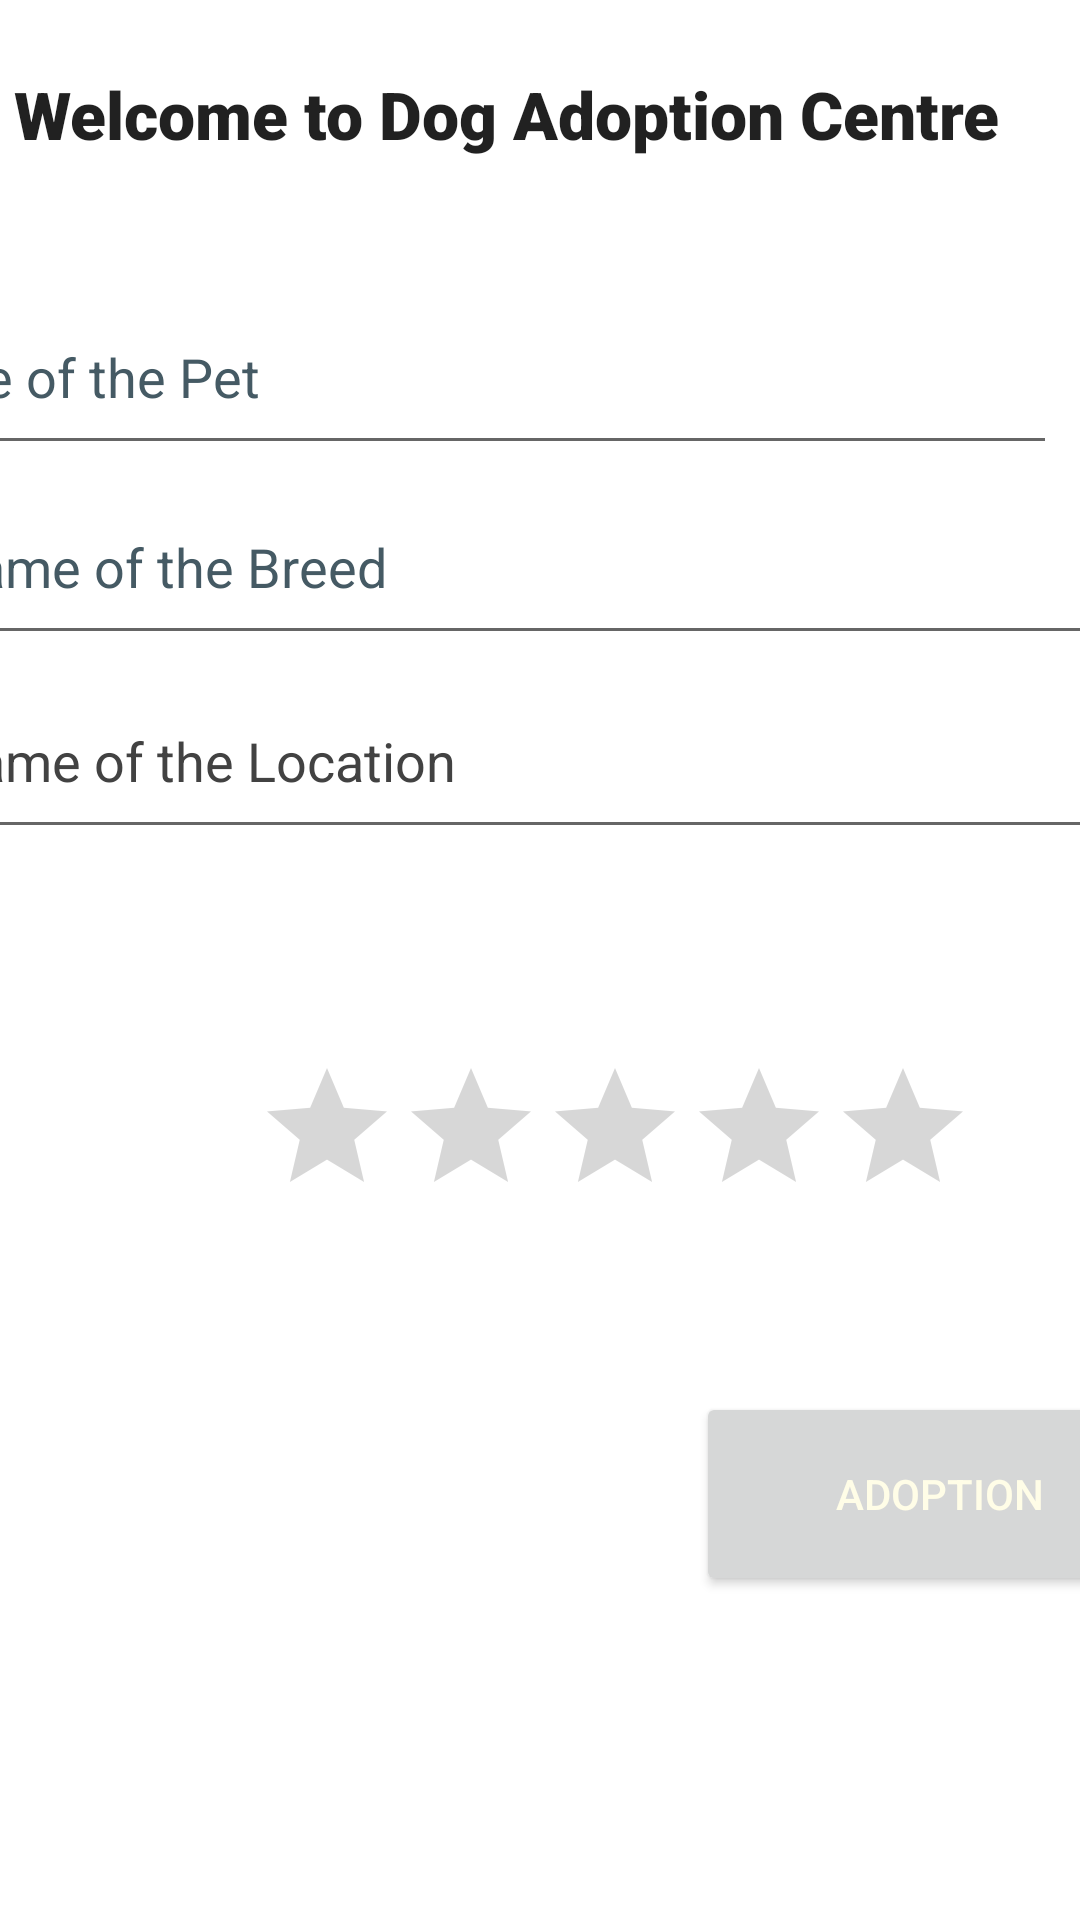

Reconstruct the res/layout file that produces this screen, plus the resources it refers to.
<!-- AndroidManifest.xml: application theme Theme.DogAdoptionCentre -->
<!-- res/layout/activity_dogadoptioncentre.xml -->
<?xml version="1.0" encoding="utf-8"?>
<androidx.constraintlayout.widget.ConstraintLayout xmlns:android="http://schemas.android.com/apk/res/android"
    xmlns:app="http://schemas.android.com/apk/res-auto"
    xmlns:tools="http://schemas.android.com/tools"
    android:layout_width="match_parent"
    android:layout_height="match_parent"
    tools:context=".activities.DogAdoption"
    >

    <EditText
        android:id="@+id/nameOfPet1"
        android:layout_width="400dp"
        android:layout_height="62dp"
        android:layout_marginStart="8dp"
        android:layout_marginTop="8dp"
        android:layout_marginEnd="8dp"
        android:layout_marginBottom="8dp"
        android:autofillHints="Please Enter the name of the Pet"
        android:ems="10"
        android:fontFamily="sans-serif"
        android:hint="@string/name_dog"
        android:inputType="text"
        android:textColorHint="#455A64"
        android:textStyle="normal"
        app:layout_constraintBottom_toBottomOf="parent"
        app:layout_constraintEnd_toEndOf="parent"
        app:layout_constraintHorizontal_bias="1.0"
        app:layout_constraintStart_toStartOf="parent"
        app:layout_constraintTop_toTopOf="parent"
        app:layout_constraintVertical_bias="0.151" />

    <EditText
        android:id="@+id/nameOfBreed2"
        android:layout_width="400dp"
        android:layout_height="62dp"
        android:layout_marginStart="8dp"
        android:layout_marginTop="8dp"
        android:layout_marginEnd="8dp"
        android:layout_marginBottom="8dp"
        android:autofillHints="Please Enter the name of the Breed"
        android:ems="10"
        android:fontFamily="sans-serif"
        android:hint="@string/name_breed"
        android:inputType="text"
        android:textColorHint="#455A64"
        android:textStyle="normal"
        app:layout_constraintBottom_toBottomOf="parent"
        app:layout_constraintEnd_toEndOf="parent"
        app:layout_constraintHorizontal_bias="0.6"
        app:layout_constraintStart_toStartOf="parent"
        app:layout_constraintTop_toTopOf="parent"
        app:layout_constraintVertical_bias="0.264" />


    <EditText
        android:id="@+id/nameOfLocation3"
        android:layout_width="400dp"
        android:layout_height="62dp"
        android:layout_marginStart="8dp"
        android:layout_marginTop="8dp"
        android:layout_marginEnd="8dp"
        android:layout_marginBottom="8dp"
        android:autofillHints="Please Enter the name of the Location"
        android:ems="10"
        android:fontFamily="sans-serif"
        android:hint="@string/name_location"
        android:inputType="text"
        android:textColorHint="#424242"
        android:textStyle="normal"
        app:layout_constraintBottom_toBottomOf="parent"
        app:layout_constraintEnd_toEndOf="parent"
        app:layout_constraintHorizontal_bias="0.6"
        app:layout_constraintStart_toStartOf="parent"
        app:layout_constraintTop_toTopOf="parent"
        app:layout_constraintVertical_bias="0.379" />


    <TextView
        android:id="@+id/the_Title"
        android:layout_width="351dp"
        android:layout_height="37dp"
        android:layout_alignParentStart="true"
        android:layout_alignParentTop="true"
        android:layout_alignParentEnd="true"
        android:layout_marginStart="8dp"
        android:layout_marginTop="8dp"
        android:layout_marginEnd="8dp"
        android:layout_marginBottom="8dp"
        android:fontFamily="sans-serif-black"
        android:text="@string/titleOfBox"
        android:textAppearance="?android:attr/textAppearanceLarge"
        app:layout_constraintBottom_toBottomOf="parent"
        app:layout_constraintEnd_toEndOf="parent"
        app:layout_constraintStart_toStartOf="parent"
        app:layout_constraintTop_toTopOf="parent"
        app:layout_constraintVertical_bias="0.026" />

    <RatingBar
        android:id="@+id/ratingBar"
        android:layout_width="wrap_content"
        android:layout_height="wrap_content"
        android:layout_marginStart="85dp"
        android:layout_marginTop="352dp"
        android:contentDescription="@string/rating_Bars"
        app:layout_constraintStart_toStartOf="parent"
        app:layout_constraintTop_toTopOf="parent" />

    <Button
        android:id="@+id/adoption_button"
        android:layout_width="163dp"
        android:layout_height="68dp"
        android:layout_marginStart="232dp"
        android:layout_marginTop="464dp"
        android:text="@string/plus_button"
        android:textColor="#FFFDE7"
        app:icon="@drawable/ic_baseline_add_button"
        app:layout_constraintStart_toStartOf="parent"
        app:layout_constraintTop_toTopOf="parent" />


</androidx.constraintlayout.widget.ConstraintLayout>
<!-- resources referenced by this layout -->
<resources>
  <string name="name_breed">Name of the Breed</string>
  <string name="name_dog">Name of the Pet</string>
  <string name="name_location">Name of the Location</string>
  <string name="plus_button">Adoption</string>
  <string name="rating_Bars">Rating Bars</string>
  <string name="titleOfBox">Welcome to Dog Adoption Centre</string>
  <style name="Theme.DogAdoptionCentre" parent="Theme.MaterialComponents.DayNight.DarkActionBar">
         
          
          <item name="colorPrimary">@color/color_primary</item>
          <item name="colorPrimaryVariant">@color/color_secondary</item>
          <item name="colorOnPrimary">@color/white</item>
          
          <item name="colorSecondary">@color/color_secondary</item>
          <item name="colorOnSecondary">@color/black</item>
          
          <item name="android:statusBarColor" tools:targetApi="l">?attr/colorPrimaryVariant</item>
          
  
      </style>
  <color name="color_primary">#0E76CC</color>
  <color name="color_secondary">#2196F3</color>
  <color name="white">#FFFFFFFF</color>
  <color name="black">#FF000000</color>
</resources>
